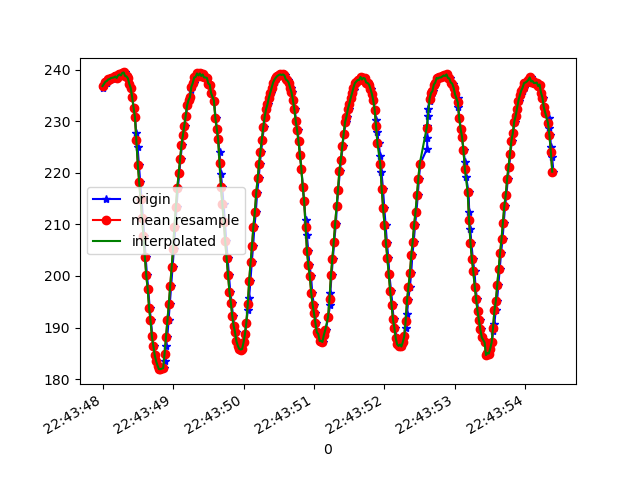

The data file committed next to this chart (first rows):
1617835428003, 531071617041453, 236.52344, -245.89844, -32.51953
1617835428016, 531071634163905, 237.1, -246.6, -32.42
1617835428057, 531071653392326, 237.4, -247.6, -31.84
1617835428059, 531071672620748, 237.9, -247.1, -31.45
1617835428062, 531071691727084, 237.8, -248.1, -31.05
1617835428078, 531071710802899, 237.8, -248.1, -31.05
1617835428096, 531071729665065, 238.1, -249.2, -30.37
1617835428119, 531071748862965, 238.2, -249.6, -30.08
1617835428136, 531071768091386, 238.4, -249.5, -29.1
1617835428160, 531071787197722, 238.8, -249.7, -28.91
1617835428173, 531071806517708, 238.2, -250.0, -28.71
1617835428192, 531071825563001, 238.7, -250.2, -28.71
1617835428212, 531071844486210, 238.4, -250.4, -28.71
1617835428230, 531071863531503, 238.9, -250.6, -28.71
1617835428249, 531071882576797, 239.1, -250.5, -28.61
1617835428272, 531071901561048, 238.9, -250.7, -27.73
1617835428288, 531071920758948, 239.4, -250.5, -28.61
1617835428313, 531071939804242, 239.5, -250.0, -27.93
1617835428326, 531071959032663, 238.8, -249.2, -28.42
1617835428345, 531071978016914, 238.7, -249, -29.79
1617835428365, 531071997123250, 238.3, -247.7, -30.37
1617835428382, 531072016107501, 237.2, -246.2, -31.54
1617835428402, 531072035122274, 236.4, -243.1, -31.35
1617835428424, 531072054137046, 234.7, -240.9, -31.45
1617835428441, 531072073334946, 232.6, -238.8, -31.74
1617835428460, 531072092319197, 230.8, -235.7, -31.84
1617835428480, 531072111333970, 227.6, -232.8, -32.13
1617835428497, 531072130348742, 225.0, -230.9, -32.91
1617835428516, 531072149424557, 221.6, -228.4, -33.11
1617835428535, 531072168500372, 218.2, -226.7, -34.67
1617835428554, 531072187515144, 214.8, -224.9, -35.16
1617835428573, 531072206529916, 211.3, -224, -36.33
1617835428592, 531072225575210, 207.8, -223, -37.11
1617835428611, 531072244620504, 203.7, -222.8, -38.38
1617835428630, 531072263635276, 200.2, -222.8, -40.23
1617835428649, 531072282711091, 197.5, -222.3, -41.21
1617835428668, 531072301786906, 193.8, -222.6, -42.19
1617835428687, 531072320801678, 191.4, -222.5, -43.16
1617835428706, 531072339846972, 188.3, -223.4, -43.36
1617835428725, 531072358831223, 186.4, -223.9, -44.34
1617835428745, 531072377998601, 184.7, -224.1, -44.04
1617835428764, 531072397074416, 183.5, -224.7, -44.34
1617835428786, 531072416333359, 182.6, -224.6, -44.73
1617835428802, 531072435470217, 181.9, -225.4, -45.61
1617835428821, 531072454393425, 181.9, -225.4, -46.09
1617835428866, 531072493247045, 182.1, -225.5, -46.48
1617835428883, 531072512322860, 183.6, -224.7, -46.19
1617835428899, 531072531581803, 186.3, -225.3, -46.48
1617835428919, 531072550657617, 188.2, -224.2, -45.31
1617835428937, 531072569794475, 191.4, -224.5, -45.41
1617835428956, 531072588778726, 194.5, -223.7, -44.63
1617835428974, 531072607793498, 198.1, -223.9, -42.97
1617835428993, 531072626808271, 201.8, -224.7, -41.6
1617835429012, 531072645762000, 205.2, -225.0, -40.14
1617835429032, 531072664837815, 209.6, -225.4, -38.77
1617835429050, 531072683883109, 213.3, -225.8, -37.4
1617835429069, 531072702867360, 217, -227.4, -35.74
1617835429088, 531072721882132, 219.9, -229.2, -35.55
1617835429107, 531072740896904, 222.7, -230.6, -34.18
1617835429127, 531072760033762, 225.4, -232.5, -34.18
1617835429145, 531072779048534, 227.2, -234.3, -32.81
... 273 more rows
